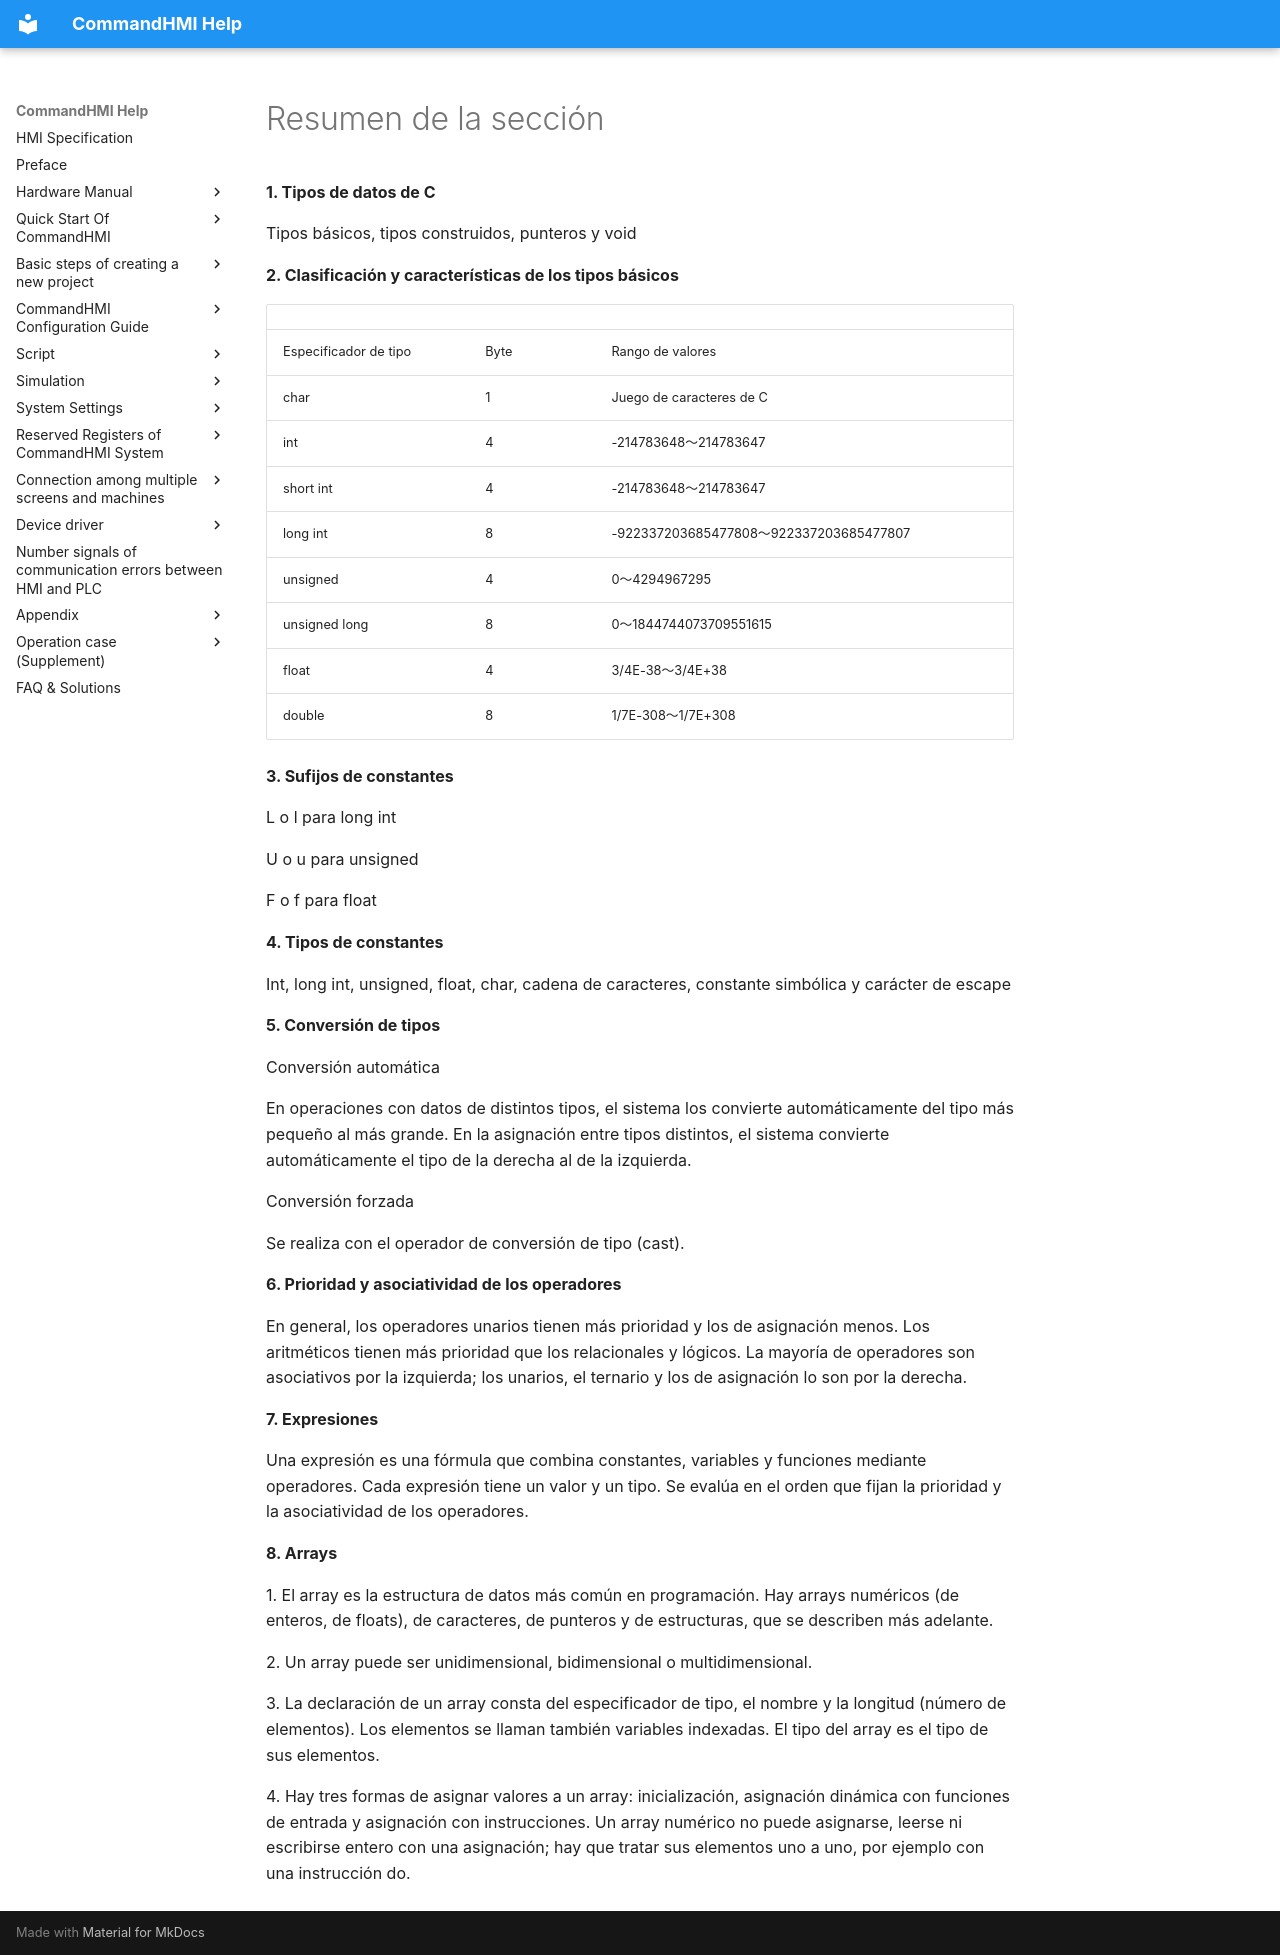

repository: AceAutomation/commandhmi-aide · page: es/macro/brief.html · generator: mkdocs

# Resumen de la sección

**1.  Tipos de datos de C**

Tipos básicos, tipos construidos, punteros y void

**2.  Clasificación y características de los tipos básicos**

|                   |        |                                         |
|-------------------|--------|-----------------------------------------|
| Especificador de tipo    | Byte   | Rango de valores                            |
| char              | 1      | Juego de caracteres de C                         |
| int               | 4      | -214783648～214783647                   |
| short int         | 4      | -214783648～214783647                   |
| long int          | 8      | -922337203685477808～922337203685477807 |
| unsigned          | 4      | 0～4294967295                           |
| unsigned long     | 8      | 0～1844744073709551615                  |
| float             | 4      | 3/4E-38～3/4E+38                        |
| double            | 8      | 1/7E-308～1/7E+308                      |

**3.  Sufijos de constantes**

L o l para long int

U o u para unsigned

F o f para float

**4.  Tipos de constantes**

Int, long int, unsigned, float, char, cadena de caracteres, constante simbólica y carácter de escape

**5.  Conversión de tipos**

Conversión automática

En operaciones con datos de distintos tipos, el sistema los convierte automáticamente del tipo más pequeño al más grande. En la asignación entre tipos distintos, el sistema convierte automáticamente el tipo de la derecha al de la izquierda.

Conversión forzada

Se realiza con el operador de conversión de tipo (cast).

**6.  Prioridad y asociatividad de los operadores**

En general, los operadores unarios tienen más prioridad y los de asignación menos. Los aritméticos tienen más prioridad que los relacionales y lógicos. La mayoría de operadores son asociativos por la izquierda; los unarios, el ternario y los de asignación lo son por la derecha.

**7.  Expresiones**

Una expresión es una fórmula que combina constantes, variables y funciones mediante operadores. Cada expresión tiene un valor y un tipo. Se evalúa en el orden que fijan la prioridad y la asociatividad de los operadores.

**8.  Arrays**

1\.  El array es la estructura de datos más común en programación. Hay arrays numéricos (de enteros, de floats), de caracteres, de punteros y de estructuras, que se describen más adelante.

2\.  Un array puede ser unidimensional, bidimensional o multidimensional.

3\.  La declaración de un array consta del especificador de tipo, el nombre y la longitud (número de elementos). Los elementos se llaman también variables indexadas. El tipo del array es el tipo de sus elementos.

4\.  Hay tres formas de asignar valores a un array: inicialización, asignación dinámica con funciones de entrada y asignación con instrucciones. Un array numérico no puede asignarse, leerse ni escribirse entero con una asignación; hay que tratar sus elementos uno a uno, por ejemplo con una instrucción do.
